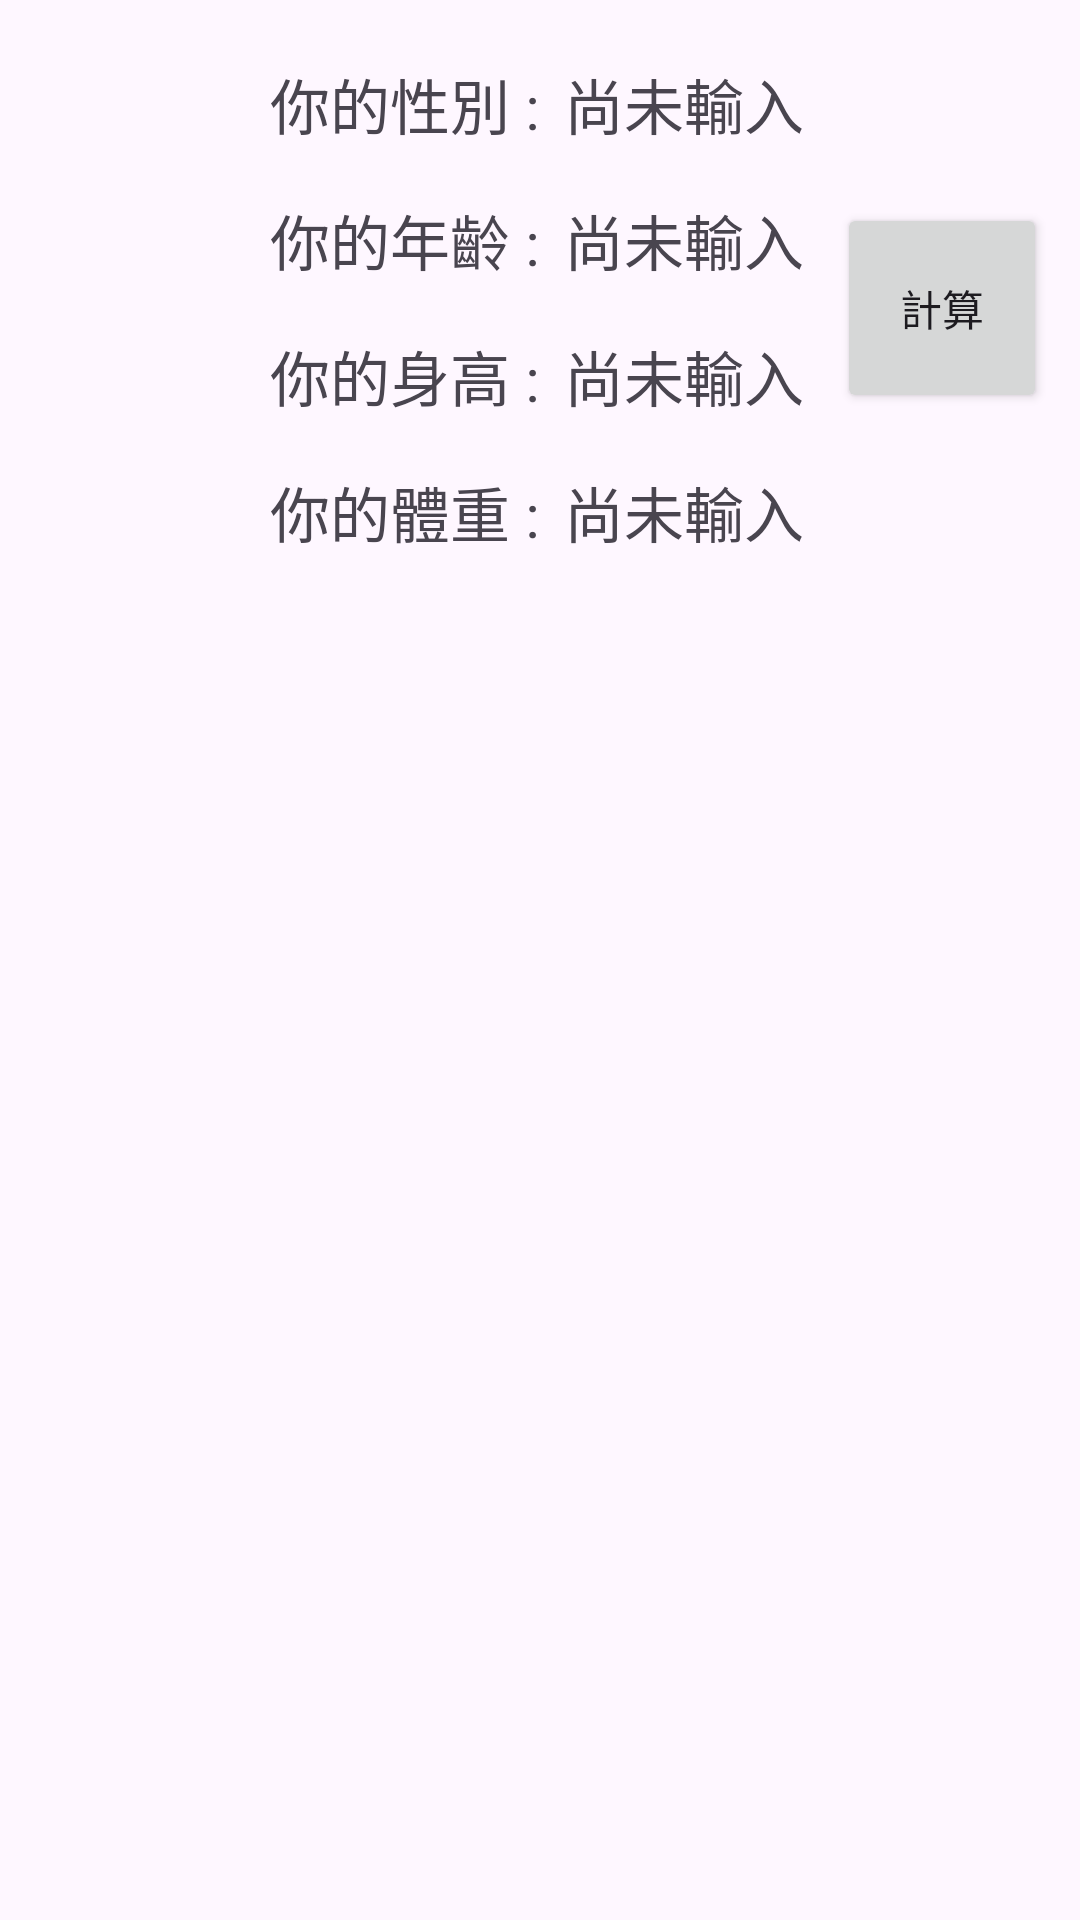

Produce the Android XML layout that renders to this screen, including the resource entries it uses.
<!-- AndroidManifest.xml: application theme Theme.Final_Project -->
<!-- res/layout/activity_fragment_two.xml -->
<?xml version="1.0" encoding="utf-8"?>
<androidx.constraintlayout.widget.ConstraintLayout xmlns:android="http://schemas.android.com/apk/res/android"
    xmlns:app="http://schemas.android.com/apk/res-auto"
    xmlns:tools="http://schemas.android.com/tools"
    android:id="@+id/main"
    android:layout_width="match_parent"
    android:layout_height="match_parent"
    tools:context=".FragmentTwo">

    <TextView
        android:id="@+id/textView1"
        android:layout_width="wrap_content"
        android:layout_height="wrap_content"
        android:text="你的性別 :"
        android:textSize="20sp"
        android:layout_marginTop="20dp"
        android:layout_marginStart="90dp"
        app:layout_constraintStart_toStartOf="parent"
        app:layout_constraintTop_toTopOf="parent"
        app:layout_constraintEnd_toStartOf="@id/tvGender"/>

    <TextView
        android:id="@+id/tvGender"
        android:layout_width="wrap_content"
        android:layout_height="wrap_content"
        android:text="尚未輸入"
        android:textSize="20sp"
        android:layout_marginStart="8dp"
        app:layout_constraintStart_toEndOf="@id/textView1"
        app:layout_constraintTop_toTopOf="@id/textView1"
        app:layout_constraintBottom_toBottomOf="@id/textView1" />

    <TextView
        android:id="@+id/textView2"
        android:layout_width="wrap_content"
        android:layout_height="wrap_content"
        android:text="你的年齡 :"
        android:textSize="20sp"
        android:layout_marginTop="16dp"
        app:layout_constraintStart_toStartOf="@id/textView1"
        app:layout_constraintTop_toBottomOf="@id/textView1"
        app:layout_constraintEnd_toStartOf="@id/tvAge"/>

    <TextView
        android:id="@+id/tvAge"
        android:layout_width="wrap_content"
        android:layout_height="wrap_content"
        android:text="尚未輸入"
        android:textSize="20sp"
        android:layout_marginStart="8dp"
        app:layout_constraintStart_toEndOf="@id/textView2"
        app:layout_constraintTop_toTopOf="@id/textView2"
        app:layout_constraintBottom_toBottomOf="@id/textView2" />

    <TextView
        android:id="@+id/textView3"
        android:layout_width="wrap_content"
        android:layout_height="wrap_content"
        android:text="你的身高 :"
        android:textSize="20sp"
        android:layout_marginTop="16dp"
        app:layout_constraintStart_toStartOf="@id/textView2"
        app:layout_constraintTop_toBottomOf="@id/textView2"
        app:layout_constraintEnd_toStartOf="@id/tvHeight"/>

    <TextView
        android:id="@+id/tvHeight"
        android:layout_width="wrap_content"
        android:layout_height="wrap_content"
        android:text="尚未輸入"
        android:textSize="20sp"
        android:layout_marginStart="8dp"
        app:layout_constraintStart_toEndOf="@id/textView3"
        app:layout_constraintTop_toTopOf="@id/textView3"
        app:layout_constraintBottom_toBottomOf="@id/textView3" />

    <TextView
        android:id="@+id/textView4"
        android:layout_width="wrap_content"
        android:layout_height="wrap_content"
        android:text="你的體重 :"
        android:textSize="20sp"
        android:layout_marginTop="16dp"
        app:layout_constraintStart_toStartOf="@id/textView3"
        app:layout_constraintTop_toBottomOf="@id/textView3"
        app:layout_constraintEnd_toStartOf="@id/tvWeight"/>

    <TextView
        android:id="@+id/tvWeight"
        android:layout_width="wrap_content"
        android:layout_height="wrap_content"
        android:text="尚未輸入"
        android:textSize="20sp"
        android:layout_marginStart="8dp"
        app:layout_constraintStart_toEndOf="@id/textView4"
        app:layout_constraintTop_toTopOf="@id/textView4"
        app:layout_constraintBottom_toBottomOf="@id/textView4" />

    <Button
        android:id="@+id/btnStart"
        android:layout_width="70dp"
        android:layout_height="70dp"
        android:text="計算"
        app:layout_constraintBottom_toBottomOf="@id/tvHeight"
        app:layout_constraintTop_toTopOf="@id/tvAge"
        app:layout_constraintEnd_toEndOf="parent"
        app:layout_constraintStart_toEndOf="@id/tvAge"

         />
</androidx.constraintlayout.widget.ConstraintLayout>
<!-- resources referenced by this layout -->
<resources>
  <style name="Theme.Final_Project" parent="Base.Theme.Final_Project" />
  <style name="Base.Theme.Final_Project" parent="Theme.Material3.DayNight.NoActionBar">
          
          
      </style>
</resources>
